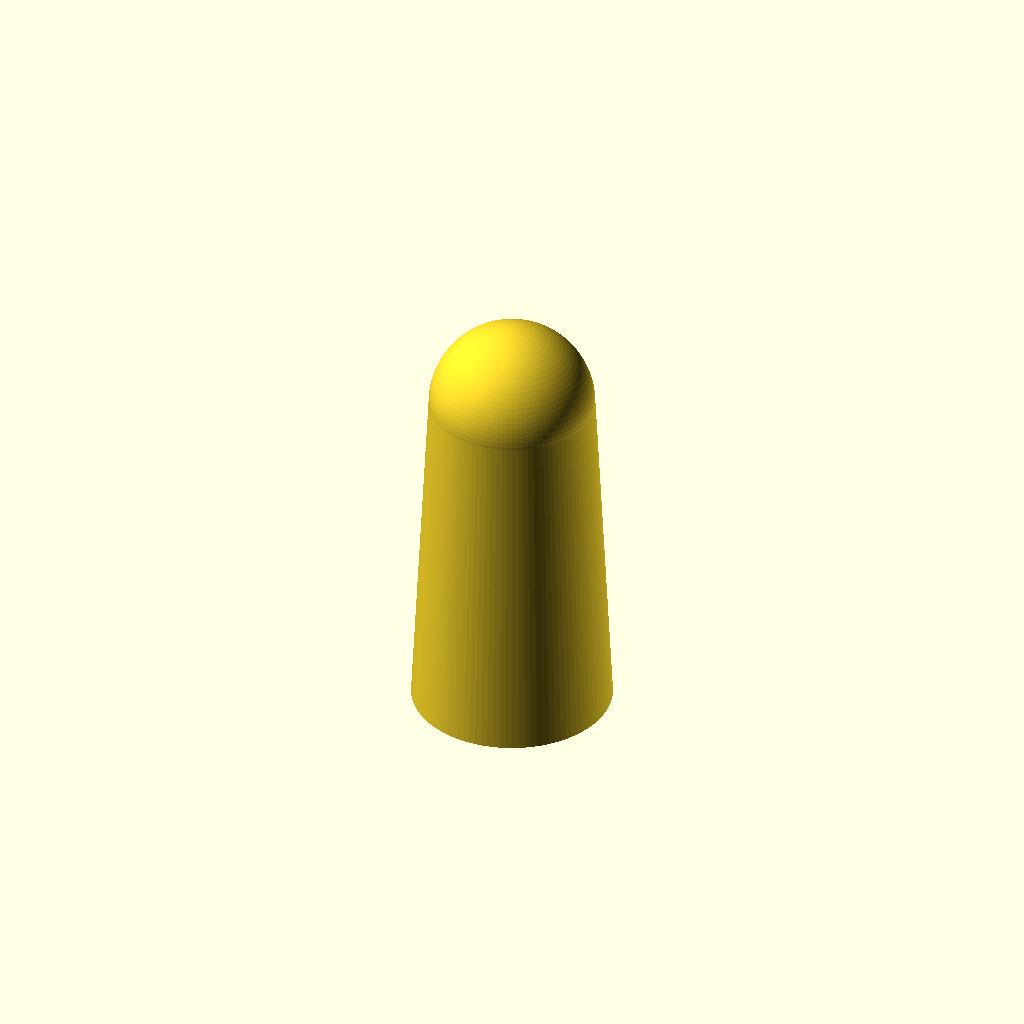
Cell 1 — every parameter at its default value.
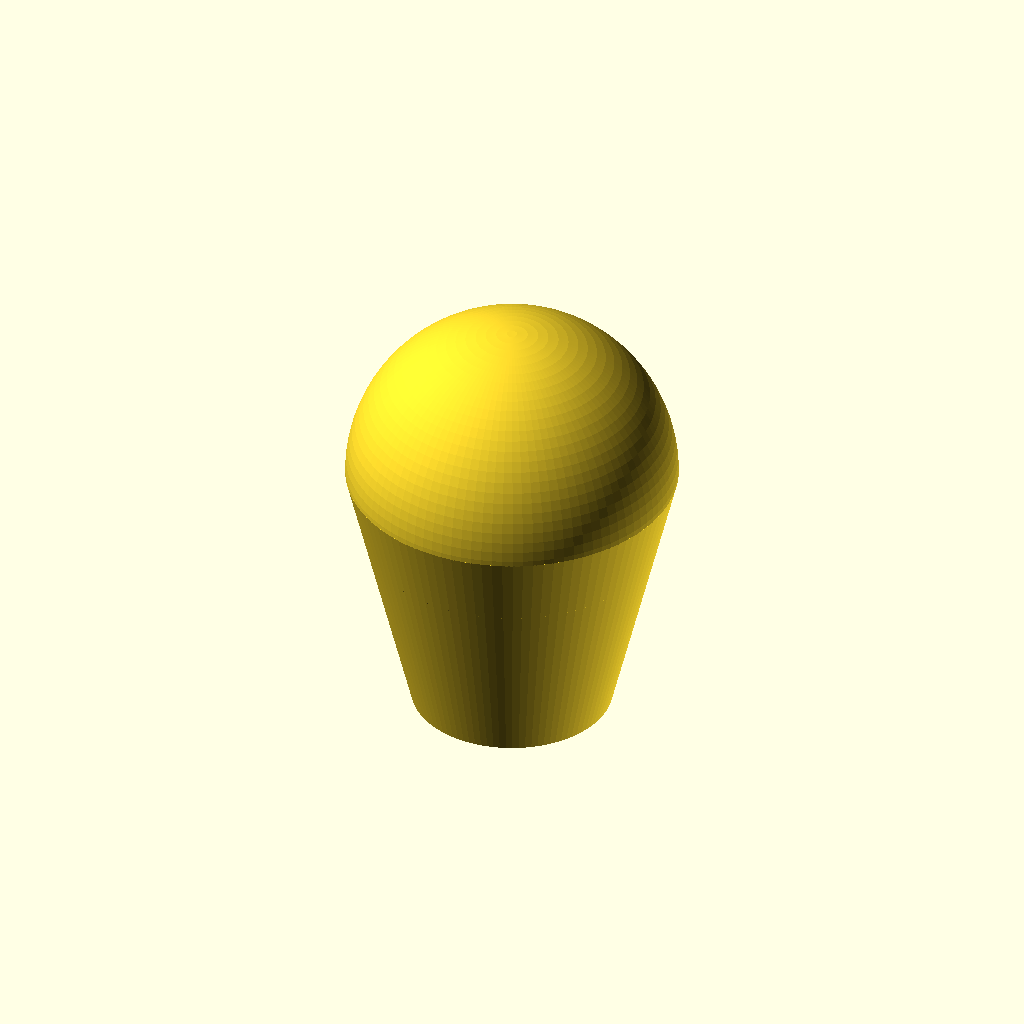
Cell 2 — Diametro_Inferior set to 152, the other parameters unchanged.
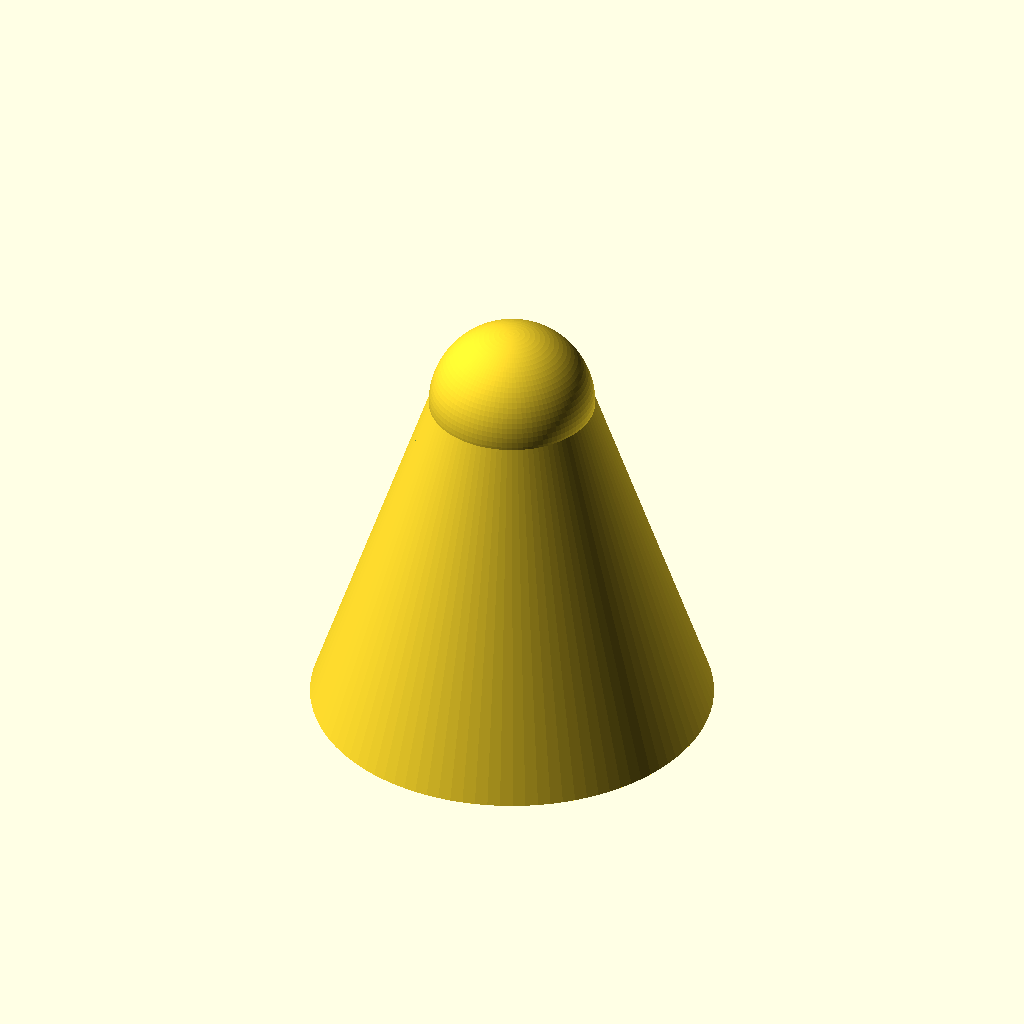
Cell 3: the same model with Diametro_Superior = 184.
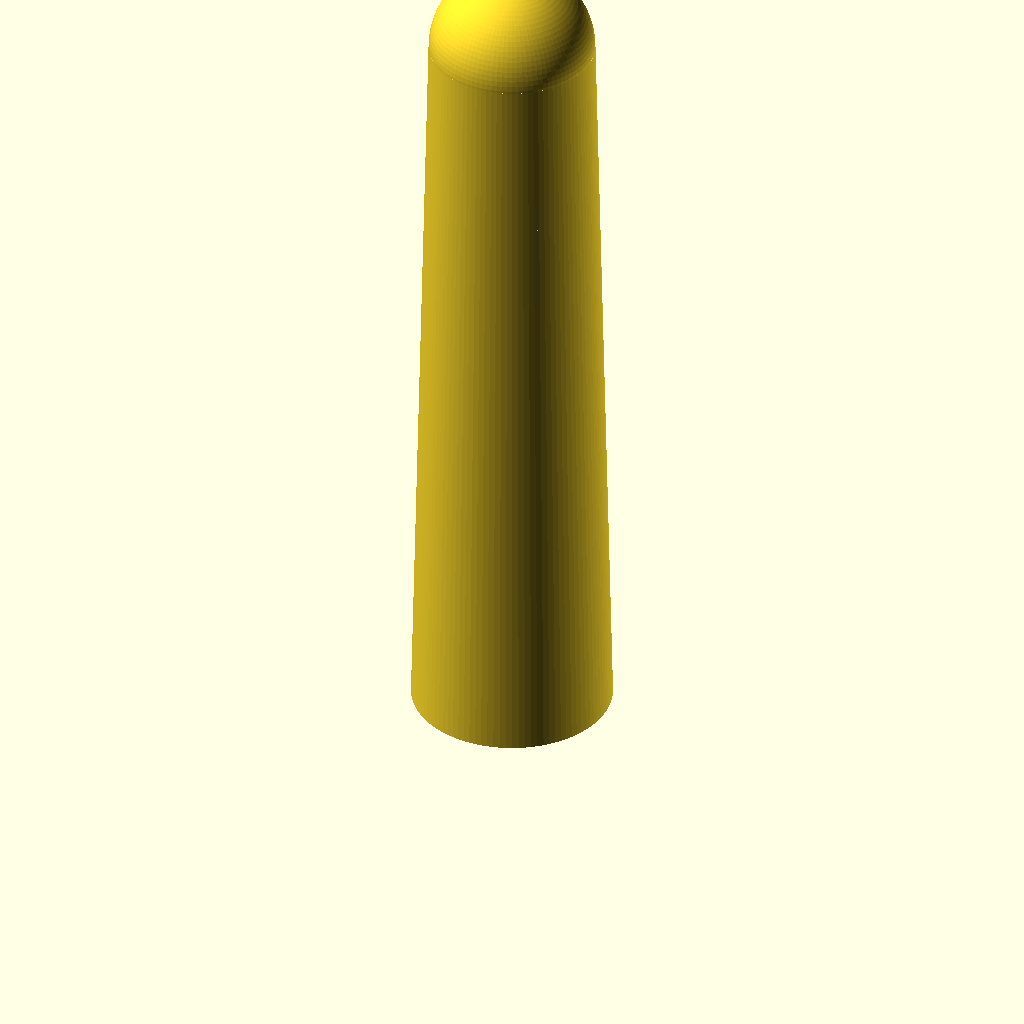
Cell 4: Altura = 396 (everything else at default).
All cells are drawn from one camera (rotation 55°, 0°, 25°, orthographic, colour scheme Cornfield), so only the parameter changes between them.
Source of the model, inputs/thingiverse/files/thing-3206244/files/Escobillero.scad:
///// Escobillero /////


///// Creado por Luis Rodriguez - 2018 /////


/////Este software se distribuye bajo licencia Creative Commons Attribution-NonCommercial-ShareAlike license/////
/////https://creativecommons.org/licenses/by-nc-sa/4.0//////




// Diametro inferior (el mas fino). Bottom diameter
Diametro_Inferior = 76;

// Diametro superior (el mas grueso). Upper diameter
Diametro_Superior = 92;

// Altura (total). Total height
Altura = 198;

// Grosor de las paredes. Thickness
Grosor = 2;



/*[Hidden]*/

DI = Diametro_Inferior/2;
DS = Diametro_Superior/2;
altura = Altura-DI;

difference() {
    cylinder(altura,DS,DI,$fn=100);
    translate([0,0,-1])
    cylinder(altura+2,DS-Grosor,DI-Grosor,$fn=100);
}


difference() {
difference() {
translate([0,0,altura])
sphere(DI,$fn=100);
translate([0,0,altura])
sphere(DI-Grosor,$fn=100);
}

translate([0,0,altura-DI])
cube(DI*2,center=true);
}
Parameter table extracted from the source (name, type, default, range or options):
Diametro_Inferior: number, default 76
Diametro_Superior: number, default 92
Altura: number, default 198
Grosor: number, default 2
